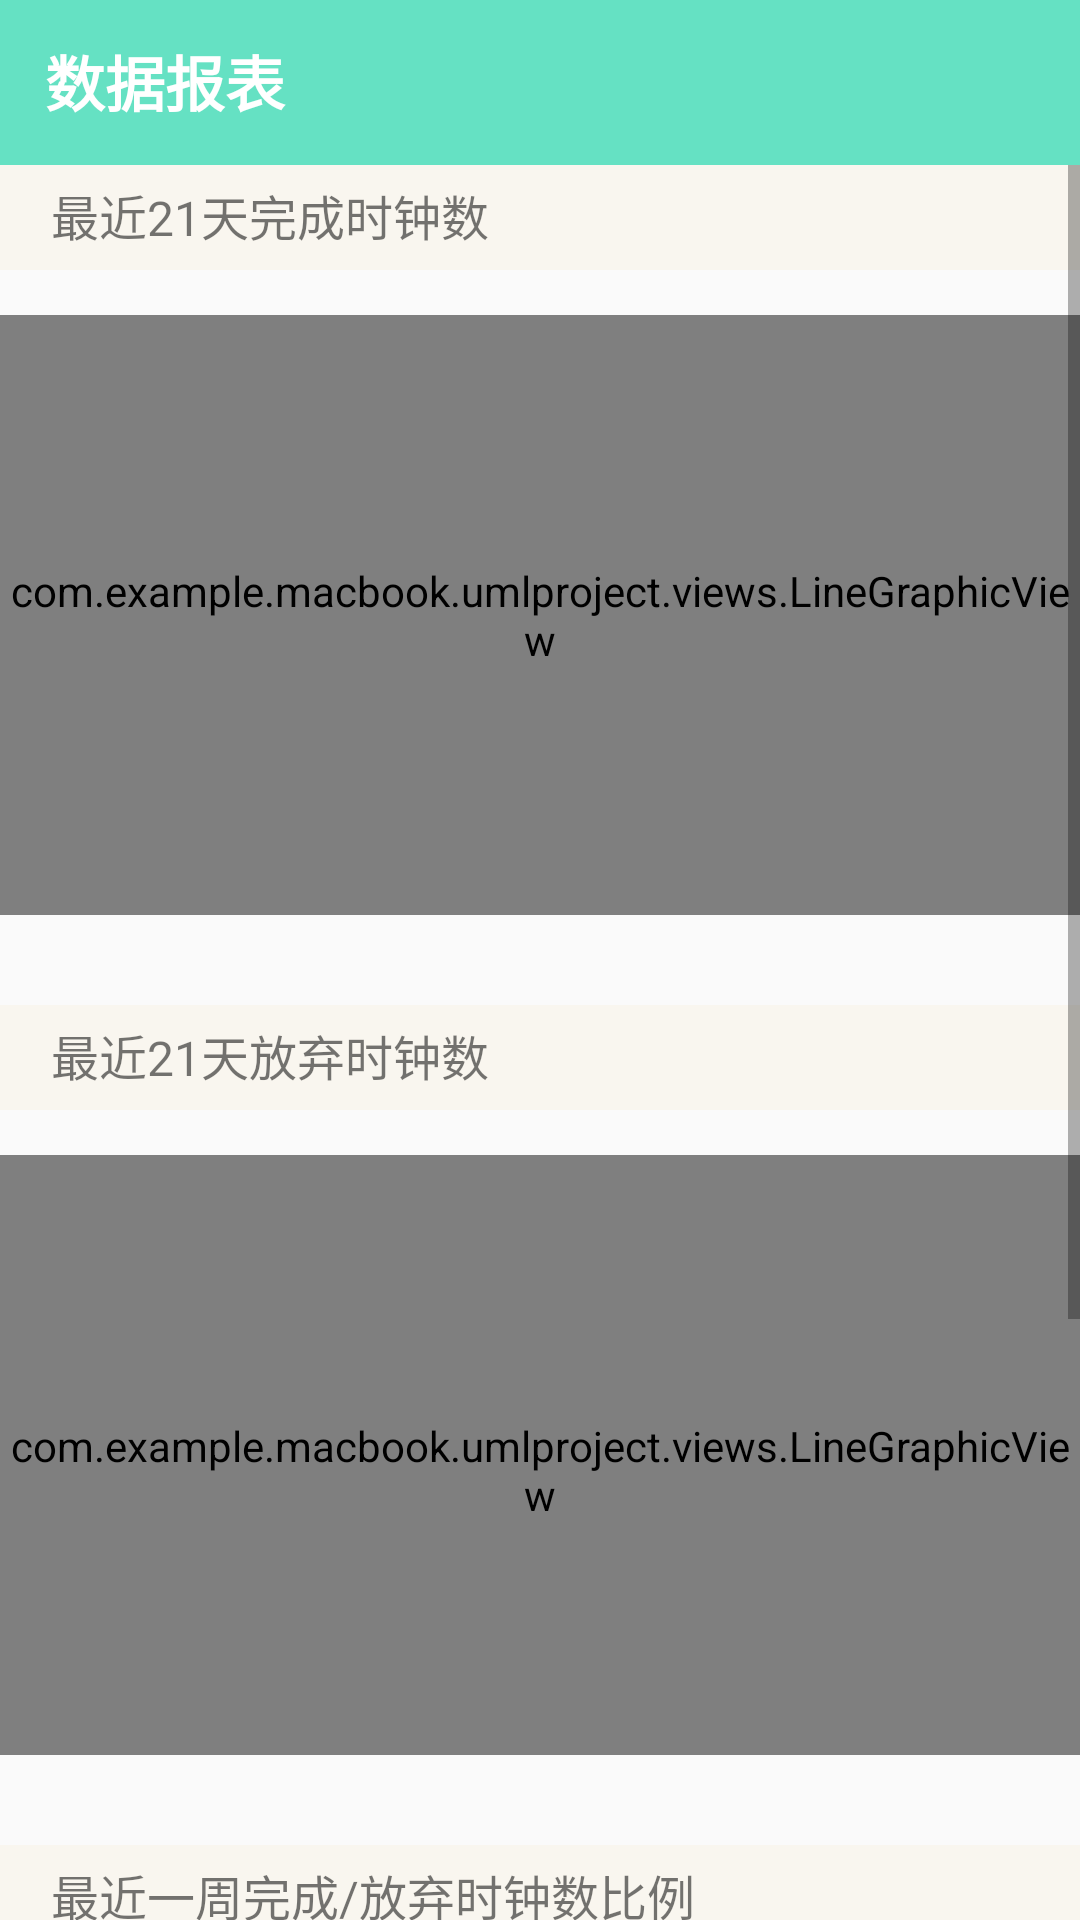

This screen was rendered from an Android layout file. Write that file and the resources it references.
<!-- AndroidManifest.xml: application theme AppTheme -->
<!-- res/layout/fragment_forth.xml -->
<?xml version="1.0" encoding="utf-8"?>
<LinearLayout
    xmlns:android="http://schemas.android.com/apk/res/android"
    android:layout_height="wrap_content"
    android:layout_width="match_parent"
    android:orientation="vertical">
<LinearLayout
    android:layout_width="match_parent"
    android:layout_height="55dp"
    android:orientation="horizontal"
    android:background="@color/theme">

    <TextView
        android:layout_width="0dp"
        android:layout_height="30dp"
        android:layout_weight="8"
        android:layout_marginLeft="15dp"
        android:layout_gravity="center|left"
        android:text="数据报表"
        android:textColor="@android:color/white"
        android:textSize="20dp"
        android:textStyle="bold"/>


</LinearLayout>
<ScrollView android:layout_width="match_parent"
    android:layout_height="wrap_content"
    xmlns:android="http://schemas.android.com/apk/res/android" >
<LinearLayout xmlns:android="http://schemas.android.com/apk/res/android"
    android:layout_width="match_parent"
    android:layout_height="wrap_content"
    xmlns:don="http://schemas.android.com/apk/res-auto"
    android:orientation="vertical">

    <TextView
        android:layout_width="match_parent"
        android:layout_height="35dp"
        android:paddingLeft="17dp"
        android:paddingTop="5dp"
        android:paddingBottom="5dp"
        android:text="最近21天完成时钟数"
        android:textSize="16dp"
        android:background="#F9F6EF"/>
    <com.example.macbook.umlproject.views.LineGraphicView
        android:id="@+id/line_graphic_finish"
        android:layout_width="match_parent"
        android:layout_height="200dp"
        android:layout_marginTop="15dp"
        android:layout_marginBottom="30dp"/>

    <TextView
        android:layout_width="match_parent"
        android:layout_height="35dp"
        android:paddingLeft="17dp"
        android:paddingTop="5dp"
        android:paddingBottom="5dp"
        android:text="最近21天放弃时钟数"
        android:textSize="16dp"
        android:background="#F9F6EF"/>
    <com.example.macbook.umlproject.views.LineGraphicView
        android:id="@+id/line_graphic_giveup"
        android:layout_width="match_parent"
        android:layout_height="200dp"
        android:paddingTop="10dp"
        android:layout_marginTop="15dp"
        android:layout_marginBottom="30dp"/>

    <TextView
        android:layout_width="match_parent"
        android:layout_height="35dp"
        android:paddingLeft="17dp"
        android:paddingTop="5dp"
        android:paddingBottom="5dp"
        android:text="最近一周完成/放弃时钟数比例"
        android:textSize="16dp"
        android:background="#F9F6EF"/>
    <com.don.pieviewlibrary.PercentPieView
        android:id="@+id/pieView"
        android:layout_width="match_parent"
        android:layout_height="200dp"
        android:paddingTop="10dp"
        don:centerTextColor="#000000"
        don:centerTextSize="0sp"
        don:circleWidth="100dp"
        don:dataTextColor="#ffffff"
        don:dataTextSize="15sp"
        android:layout_marginBottom="30dp"
        android:layout_marginTop="30dp"/>

    <LinearLayout
        android:layout_width="match_parent"
        android:layout_height="35dp"
        android:orientation="horizontal"
        android:background="#F9F6EF">

        <TextView
            android:text="今日完成时钟数:"
            android:layout_width="0dp"
            android:layout_height="wrap_content"
            android:layout_weight="2"
            android:layout_gravity="center"
            android:textColor="@android:color/black"
            android:textSize="15dp"
            android:gravity="right"/>
        <TextView
            android:id="@+id/finish_num"
            android:text="0"
            android:layout_width="0dp"
            android:layout_height="wrap_content"
            android:layout_weight="1"
            android:textSize="15dp"
            android:layout_gravity="center"/>
        <TextView
            android:text="今日放弃时钟数:"
            android:layout_width="0dp"
            android:layout_height="wrap_content"
            android:layout_weight="2"
            android:layout_gravity="center"
            android:textColor="@android:color/black"
            android:textSize="15dp"
            android:gravity="right"/>
        <TextView
            android:id="@+id/giveup_num"
            android:text="0"
            android:layout_width="0dp"
            android:layout_height="wrap_content"
            android:layout_weight="1"
            android:textSize="15dp"
            android:layout_gravity="center"/>

    </LinearLayout>

</LinearLayout>
</ScrollView>
</LinearLayout>
<!-- resources referenced by this layout -->
<resources>
  <color name="theme">#65E1C3</color>
  <style name="AppTheme" parent="Theme.AppCompat.Light.DarkActionBar">
          
          <item name="colorPrimary">@color/colorPrimary</item>
          <item name="colorPrimaryDark">@color/colorPrimaryDark</item>
          <item name="colorAccent">@color/colorAccent</item>
      </style>
  <color name="colorPrimary">#65E1C3</color>
  <color name="colorPrimaryDark">#3B9881</color>
  <color name="colorAccent">#65E1C3</color>
</resources>
